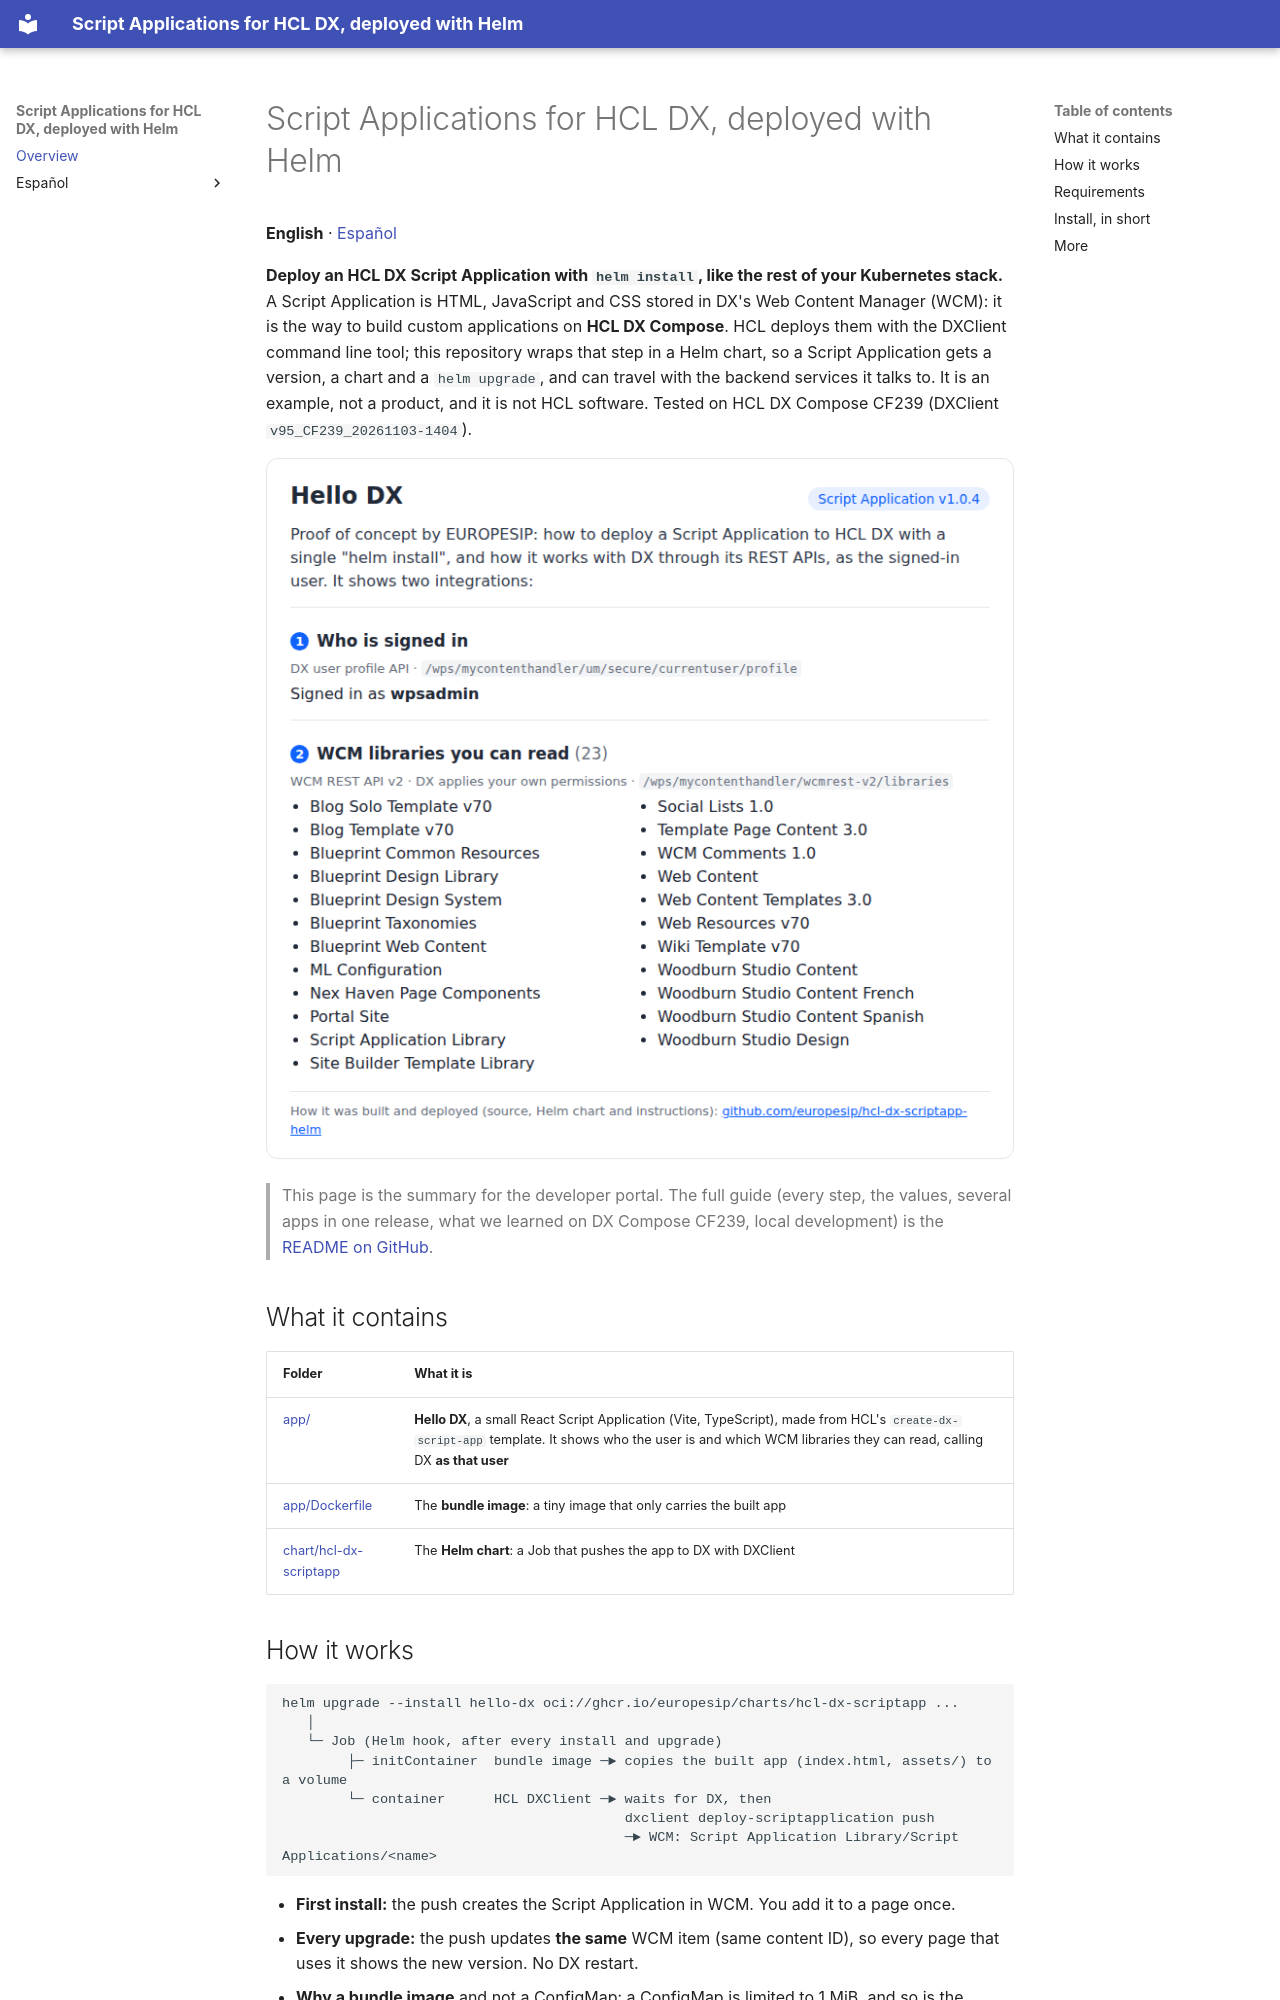

repository: europesip/hcl-dx-scriptapp-helm · page: index.html · generator: mkdocs

# Script Applications for HCL DX, deployed with Helm

**English** · [Español](index.es.md)

**Deploy an HCL DX Script Application with `helm install`, like the rest of your Kubernetes stack.** A Script
Application is HTML, JavaScript and CSS stored in DX's Web Content Manager (WCM): it is the way to build custom
applications on **HCL DX Compose**. HCL deploys them with the DXClient command line tool; this repository wraps that
step in a Helm chart, so a Script Application gets a version, a chart and a `helm upgrade`, and can travel with the
backend services it talks to. It is an example, not a product, and it is not HCL software. Tested on HCL DX Compose
CF239 (DXClient `v95_CF239_20261103-1404`).

![Hello DX in HCL DX Compose CF239](hello-dx.png)

> This page is the summary for the developer portal. The full guide (every step, the values, several apps in one
> release, what we learned on DX Compose CF239, local development) is the
> [README on GitHub](https://github.com/europesip/hcl-dx-scriptapp-helm#readme).

## What it contains

| Folder | What it is |
|---|---|
| [app/](https://github.com/europesip/hcl-dx-scriptapp-helm/tree/main/app) | **Hello DX**, a small React Script Application (Vite, TypeScript), made from HCL's `create-dx-script-app` template. It shows who the user is and which WCM libraries they can read, calling DX **as that user** |
| [app/Dockerfile](https://github.com/europesip/hcl-dx-scriptapp-helm/blob/main/app/Dockerfile) | The **bundle image**: a tiny image that only carries the built app |
| [chart/hcl-dx-scriptapp](https://github.com/europesip/hcl-dx-scriptapp-helm/tree/main/chart/hcl-dx-scriptapp) | The **Helm chart**: a Job that pushes the app to DX with DXClient |

## How it works

```
helm upgrade --install hello-dx oci://ghcr.io/europesip/charts/hcl-dx-scriptapp ...
   │
   └─ Job (Helm hook, after every install and upgrade)
        ├─ initContainer  bundle image ─► copies the built app (index.html, assets/) to a volume
        └─ container      HCL DXClient ─► waits for DX, then
                                          dxclient deploy-scriptapplication push
                                          ─► WCM: Script Application Library/Script Applications/<name>
```

- **First install:** the push creates the Script Application in WCM. You add it to a page once.
- **Every upgrade:** the push updates **the same** WCM item (same content ID), so every page that uses it shows the
  new version. No DX restart.
- **Why a bundle image** and not a ConfigMap: a ConfigMap is limited to 1 MiB, and so is the Secret where Helm stores
  each release. An image has no practical size limit, is versioned by its tag, and comes from the same registry as
  everything else.
- **Several Script Applications in one release** (chart 0.2.0): `apps` pushes several apps from one bundle image and
  `afterPush` runs a script of yours afterwards (for example, to create the pages). [ÓRBITA](https://github.com/europesip/orbita)
  uses the chart this way, as a subchart.
